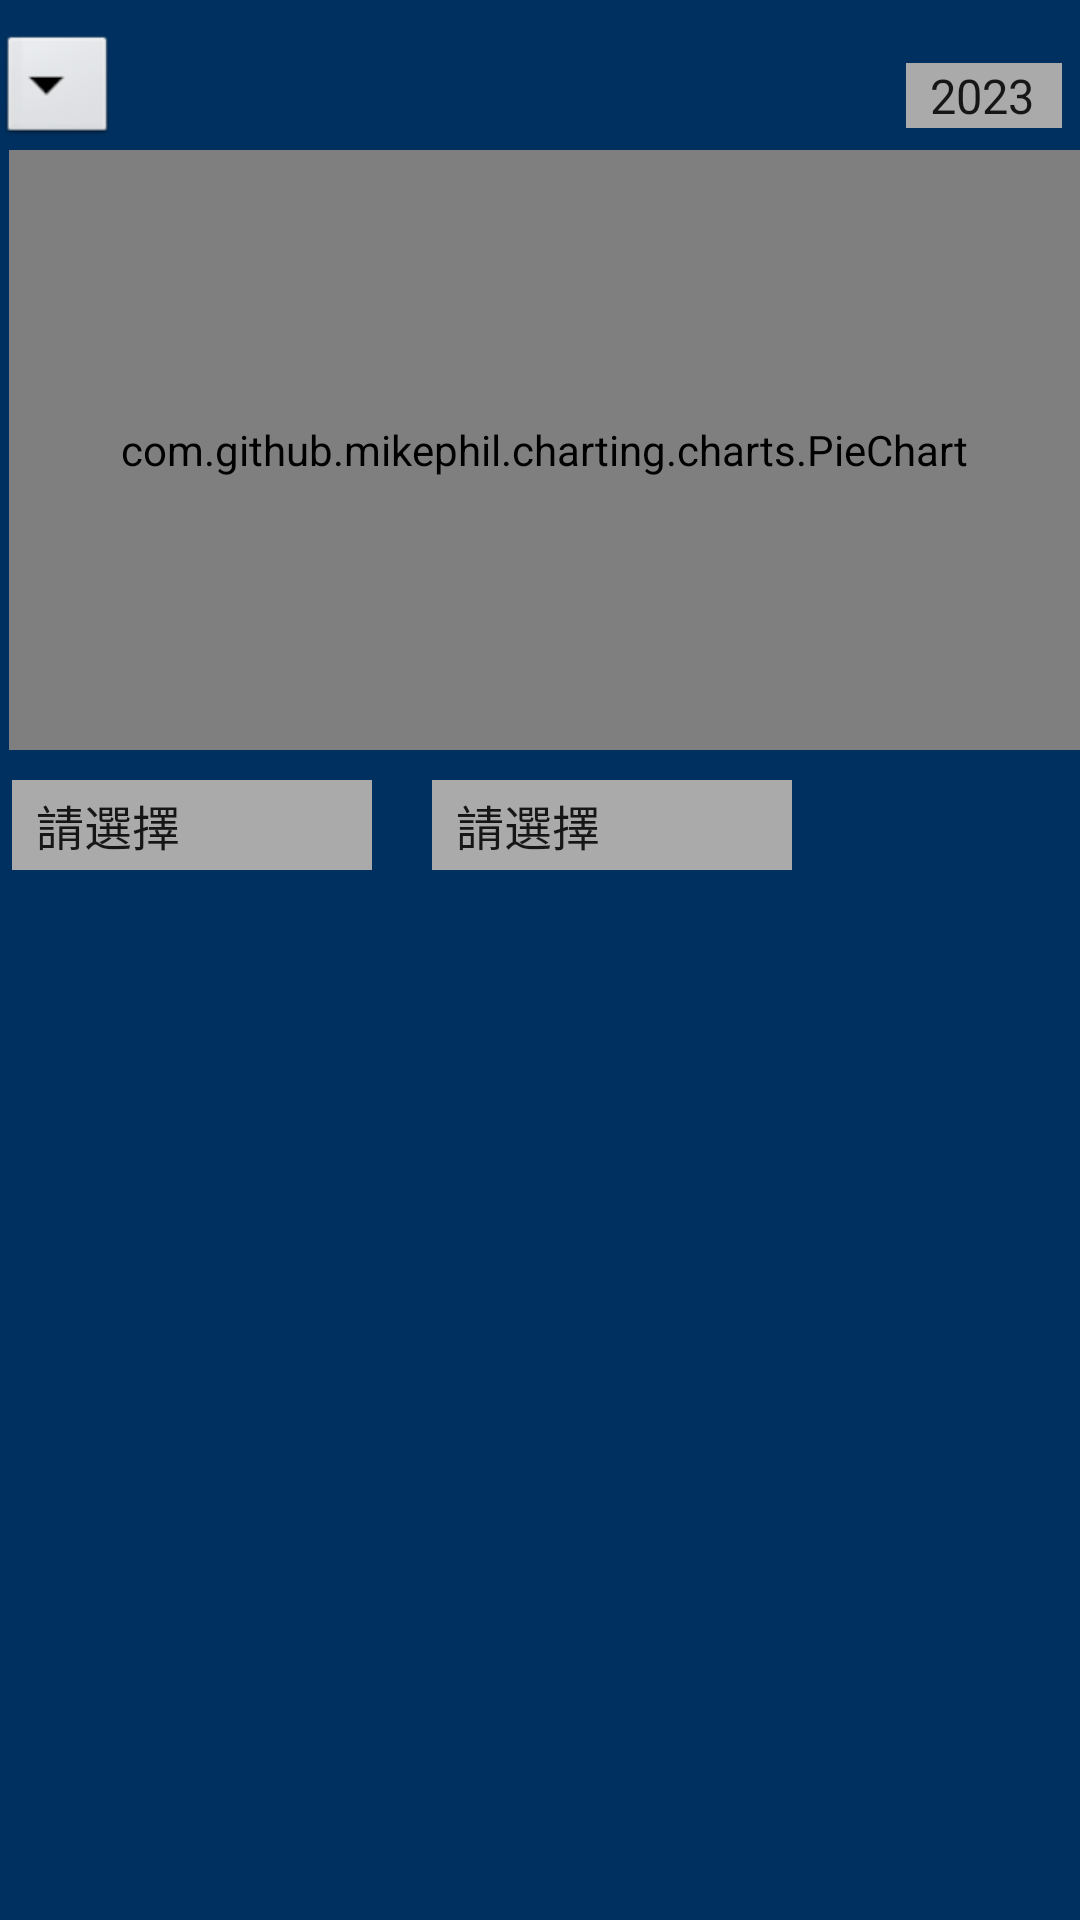

Write the Android layout XML for this screen, with the resource values it uses.
<!-- AndroidManifest.xml: application theme AppTheme -->
<!-- res/layout/user_list.xml -->
<?xml version="1.0" encoding="utf-8"?>
<RelativeLayout xmlns:android="http://schemas.android.com/apk/res/android"
    android:id="@+id/select_year"
    android:layout_width="match_parent"
    android:layout_height="match_parent"
    android:background="@color/deepblue">

    <com.github.mikephil.charting.charts.PieChart
        android:id="@+id/piechart"
        android:layout_width="match_parent"
        android:layout_height="200dp"
        android:layout_alignParentStart="true"
        android:layout_alignParentTop="true"
        android:layout_marginStart="3dp"
        android:layout_marginTop="50dp"
        android:background="@color/white" />

    <Spinner
        android:id="@+id/Month"
        android:layout_width="120dp"
        android:layout_height="30dp"
        android:layout_alignParentTop="true"
        android:layout_marginStart="20dp"
        android:layout_marginTop="260dp"
        android:layout_toEndOf="@+id/Year"
        android:background="@android:color/darker_gray"
        android:entries="@array/month" />

    <Spinner
        android:id="@+id/spinner4"
        android:layout_width="40dp"
        android:layout_height="40dp"
        android:layout_alignParentStart="true"
        android:layout_alignParentTop="true"
        android:layout_marginStart="-1dp"
        android:layout_marginTop="10dp"
        android:background="@android:drawable/btn_dropdown"
        android:entries="@array/options"
        android:spinnerMode="dropdown" />

    <Spinner
        android:id="@+id/Year"
        android:layout_width="120dp"
        android:layout_height="30dp"
        android:layout_alignParentStart="true"
        android:layout_alignParentTop="true"
        android:layout_marginStart="4dp"
        android:layout_marginTop="260dp"
        android:background="@android:color/darker_gray"
        android:entries="@array/year" />

    <ListView
        android:id="@+id/list"
        android:layout_width="match_parent"
        android:layout_height="600dp"
        android:layout_marginTop="300dp" />

    <Spinner
        android:id="@+id/pie_select_year"
        android:layout_width="wrap_content"
        android:layout_height="wrap_content"
        android:layout_alignParentTop="true"
        android:layout_alignParentEnd="true"
        android:layout_marginTop="21dp"
        android:layout_marginEnd="6dp"
        android:background="@android:color/darker_gray"
        android:entries="@array/select_year" />

</RelativeLayout>
<!-- resources referenced by this layout -->
<resources>
  <string-array name="month">
          <item>請選擇</item>
          <item>all</item>
          <item>一月</item>
          <item>二月</item>
          <item>三月</item>
          <item>四月</item>
          <item>五月</item>
          <item>六月</item>
          <item>七月</item>
          <item>八月</item>
          <item>九月</item>
          <item>十月</item>
          <item>十一月</item>
          <item>十二月</item>
      </string-array>
  <string-array name="options">
          <item>Login</item>
          <item>Search</item>
          <item>Popular Category</item>
          <item>My List</item>
      </string-array>
  <string-array name="select_year">
          <item>2023</item>
          <item>2024</item>
          <item>2025</item>
          <item>2026</item>
          <item>2027</item>
          <item>2028</item>
          <item>2029</item>
          <item>2030</item>
      </string-array>
  <string-array name="year">
          <item>請選擇</item>
          <item>all</item>
          <item>2023</item>
          <item>2024</item>
          <item>2025</item>
          <item>2026</item>
          <item>2027</item>
          <item>2028</item>
          <item>2029</item>
          <item>2030</item>
      </string-array>
  <color name="deepblue">#003060</color>
  <color name="white">#FFFFFFFF</color>
  <style name="AppTheme" parent="Theme.AppCompat.Light.DarkActionBar">
          
          <item name="colorPrimary">@color/deepblue</item>
          <item name="colorPrimaryDark">@color/colorPrimaryDark</item>
          <item name="colorAccent">@color/colorAccent</item>
      </style>
  <color name="colorPrimaryDark">#3700B3</color>
  <color name="colorAccent">#03DAC5</color>
</resources>
